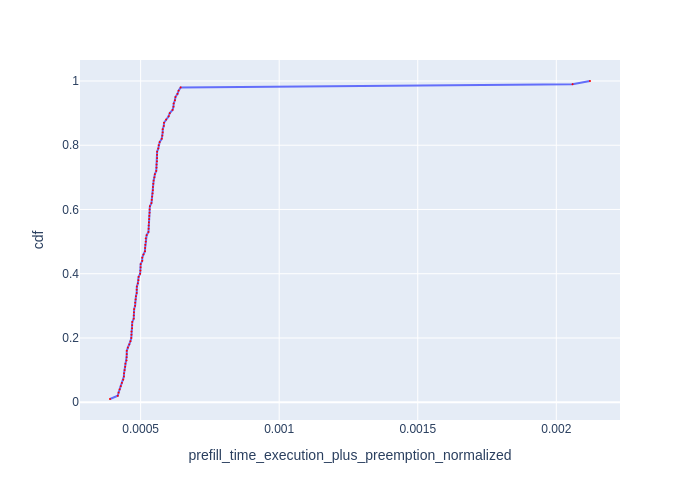

The table this chart was drawn from, first rows:
Request Id, prefill_time_execution_plus_preemption_n…, cdf
0_92, 0.0003894, 0.01
0_90, 0.0004175, 0.02
0_73, 0.0004204, 0.03
0_63, 0.0004243, 0.04
0_91, 0.0004281, 0.05
0_80, 0.0004324, 0.06
0_64, 0.0004372, 0.07
0_13, 0.0004394, 0.08
0_7, 0.0004401, 0.09
0_95, 0.000442, 0.1
0_85, 0.0004441, 0.11
0_88, 0.0004449, 0.12
0_40, 0.0004491, 0.13
0_56, 0.0004493, 0.14
0_15, 0.0004499, 0.15
0_11, 0.0004499, 0.16
0_10, 0.0004539, 0.17
0_70, 0.0004592, 0.18
0_59, 0.0004633, 0.19
0_9, 0.0004662, 0.2
0_28, 0.0004668, 0.21
0_81, 0.000467, 0.22
0_60, 0.0004691, 0.23
0_83, 0.0004695, 0.24
0_4, 0.0004698, 0.25
0_99, 0.000475, 0.26
0_75, 0.0004753, 0.27
0_5, 0.0004758, 0.28
0_6, 0.0004765, 0.29
0_17, 0.00048, 0.3
0_74, 0.0004801, 0.31
0_87, 0.0004816, 0.32
0_39, 0.000483, 0.33
0_82, 0.0004858, 0.34
0_12, 0.0004858, 0.35
0_71, 0.0004863, 0.36
0_76, 0.0004899, 0.37
0_18, 0.0004918, 0.38
0_98, 0.0004925, 0.39
0_42, 0.0004982, 0.4
0_37, 0.0004994, 0.41
0_19, 0.0004999, 0.42
0_67, 0.0005001, 0.43
0_36, 0.0005057, 0.44
0_89, 0.0005058, 0.45
0_86, 0.0005101, 0.46
0_8, 0.0005157, 0.47
0_84, 0.0005161, 0.48
0_44, 0.0005168, 0.49
0_43, 0.0005184, 0.5
0_53, 0.0005184, 0.51
0_34, 0.0005216, 0.52
0_47, 0.0005282, 0.53
0_58, 0.0005287, 0.54
0_77, 0.000529, 0.55
0_16, 0.0005297, 0.56
0_25, 0.0005306, 0.57
0_79, 0.0005312, 0.58
0_69, 0.0005322, 0.59
0_32, 0.0005324, 0.6
... 40 more rows
